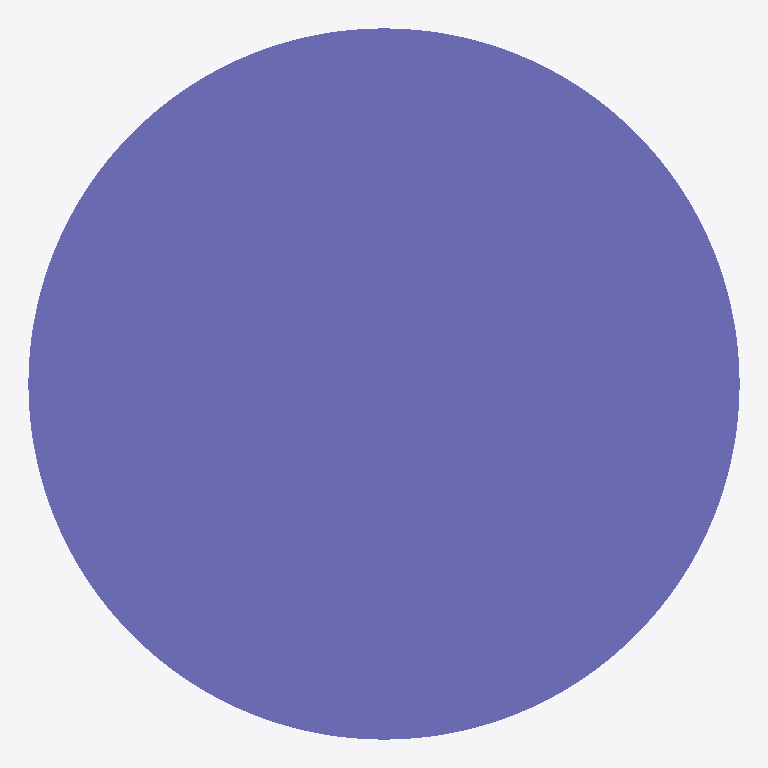
Plan cut of the same IFC building model at storey 'Default Building Storey' (level 0.00 m, cut at 1.40 m), seen from above with north up, elements coloured by IFC class: 1 column (violet). Cut surfaces are drawn darker.
Extent 450.0 m × 450.0 m × 3500.0 m (x, y, z). Storeys (1): Default Building Storey at 0.00 m. Elements (1): 1 IfcColumn.

HEADER;
FILE_DESCRIPTION(('ViewDefinition [CoordinationView]'),'2;1');
FILE_NAME('/Users/macbook/Desktop/BIM/data/rst_advanced/IfcColumn45.ifc','2018-08-31T00:12:42-0400',('Unknown Author','info@ifctoolsproject.com'),('Unknown Organization'),'IFC Tools Project - IFC2x3 Java Toolbox','IFC2x3 Java Toolbox 2.0','Unknown Authorizer');
FILE_SCHEMA(('IFC2X3'));
ENDSEC;
DATA;
#49=IFCPROJECT('2$4899jIf16frEewWJLKHp',#41,'Default Project','Description of Default Project',$,$,$,(#44),#48);
#51=IFCBUILDING('1GYYrOQFLD2h5XA9qKKatB',#41,'Default Building','Description',$,#50,$,$,.ELEMENT.,$,$,$);
#52=IFCBUILDINGSTOREY('1p847lwyX8GhZFqBFEeZP0',#41,'Default Building Storey','Description',$,#50,$,$,.ELEMENT.,$);
#1=IFCCOLUMN('18YHwga450Mw4Fy6M5t_8M',#2,'M_Concrete-Round-Column:450mm:122541',$,'450mm',#3,#4,'122541');
ENDSEC;
